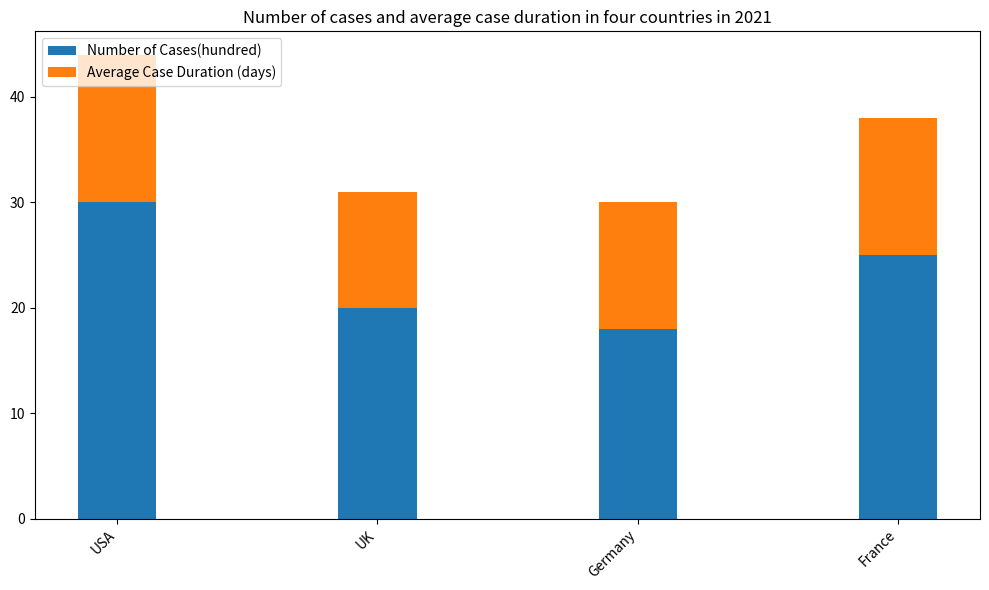

Write the Python code that produced this figure.

import matplotlib.pyplot as plt

plt.figure(figsize=(10,6))
ax = plt.subplot()

country = ['USA', 'UK', 'Germany', 'France']
number_of_cases = [30, 20, 18, 25]
avg_duration = [14, 11, 12, 13]

plt.bar(country, number_of_cases, width=0.3, label='Number of Cases(hundred)')
plt.bar(country, avg_duration, width=0.3, bottom=number_of_cases, label='Average Case Duration (days)')

ax.set_xticklabels(country, rotation=45, ha='right')
ax.set_title('Number of cases and average case duration in four countries in 2021')
ax.legend(loc='upper left')

plt.tight_layout()
plt.savefig('bar_355.png')
plt.clf()
